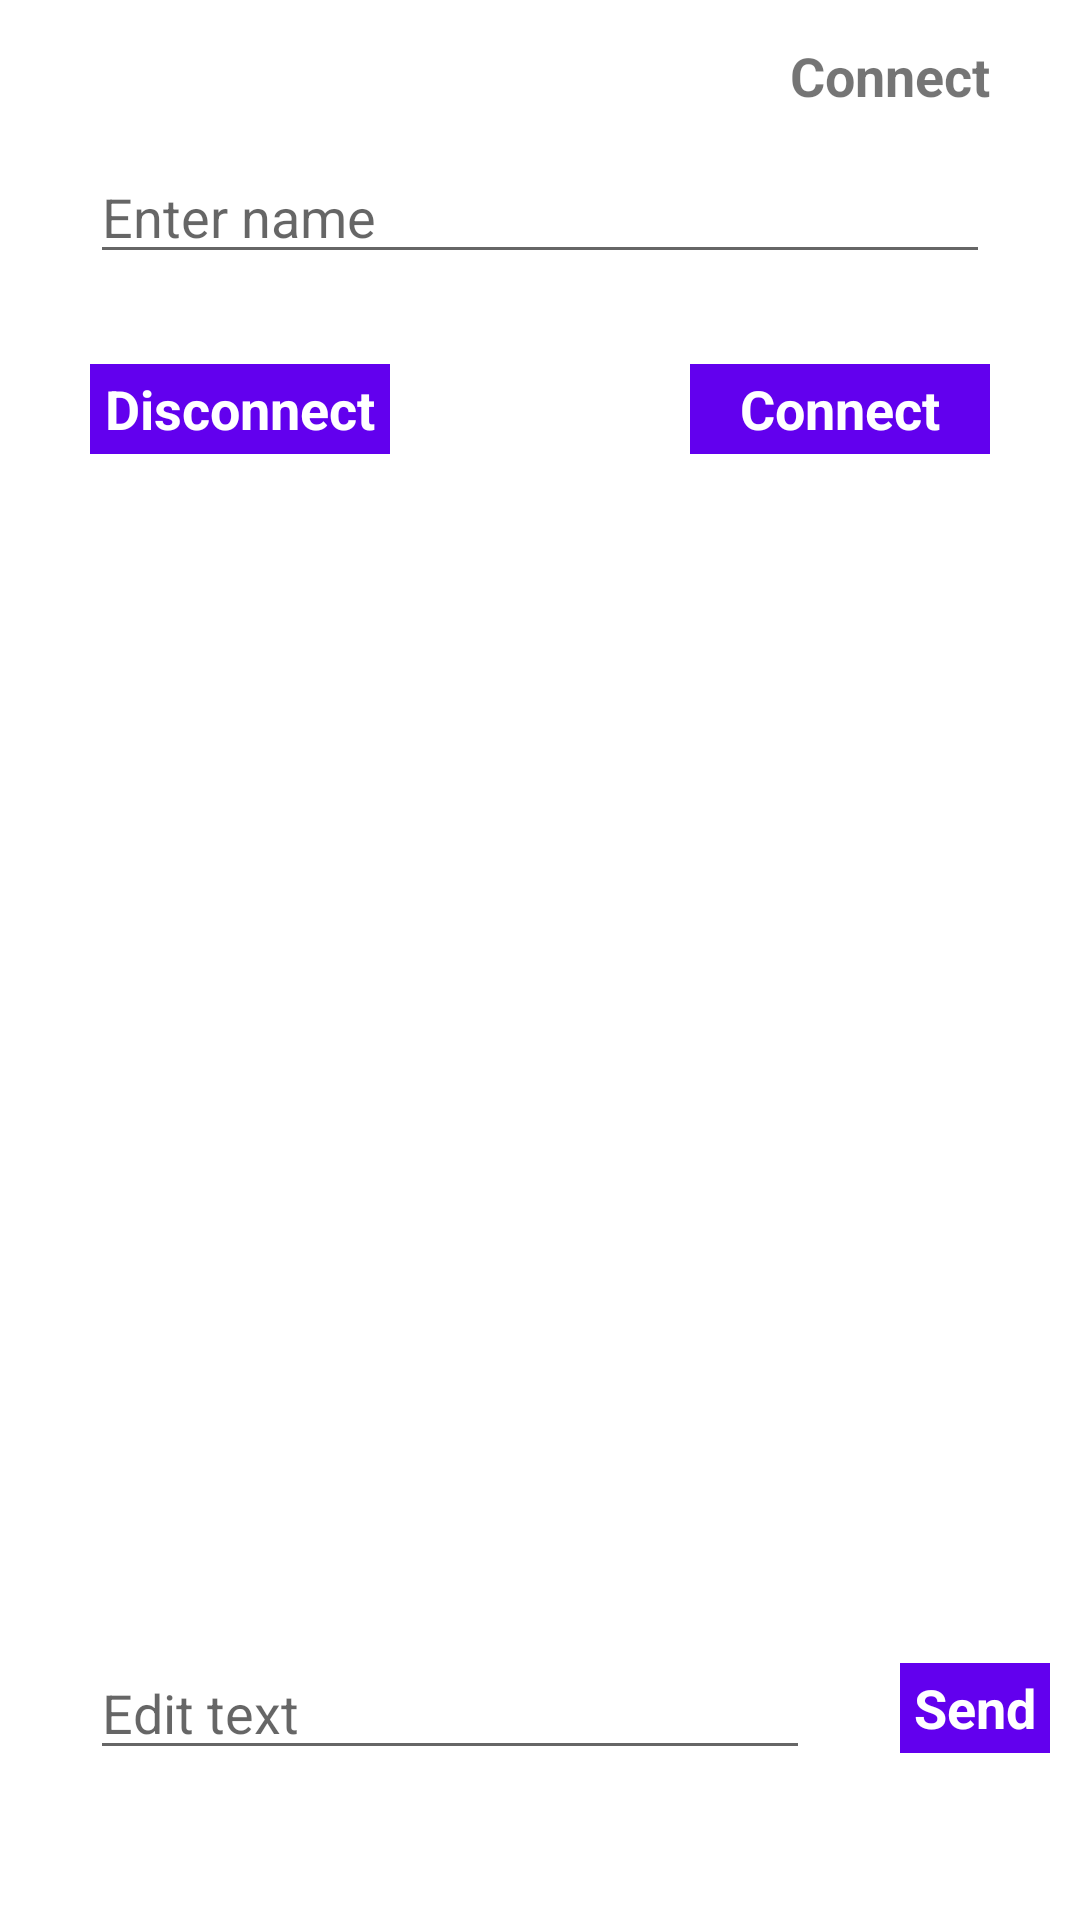

This screen was rendered from an Android layout file. Write that file and the resources it references.
<!-- AndroidManifest.xml: application theme Theme.WebChatSocket -->
<!-- res/layout/fragment_chat.xml -->
<?xml version="1.0" encoding="utf-8"?>
<androidx.constraintlayout.widget.ConstraintLayout xmlns:android="http://schemas.android.com/apk/res/android"
    xmlns:tools="http://schemas.android.com/tools"
    android:layout_width="match_parent"
    android:layout_height="match_parent"
    xmlns:app="http://schemas.android.com/apk/res-auto"
    tools:context=".presentation.chat.ChatFragment">

    <androidx.appcompat.widget.AppCompatEditText
        android:id="@+id/edName"
        android:layout_width="@dimen/space_0"
        android:layout_height="wrap_content"
        android:layout_marginHorizontal="@dimen/space_30"
        android:layout_marginTop="@dimen/space_50"
        android:hint="@string/enter_name"
        android:inputType="text"
        android:textSize="@dimen/size_18"
        app:layout_constraintEnd_toEndOf="parent"
        app:layout_constraintStart_toStartOf="parent"
        app:layout_constraintTop_toTopOf="parent" />

    <androidx.appcompat.widget.AppCompatTextView
        android:id="@+id/btnConnect"
        android:layout_width="@dimen/space_100"
        android:layout_height="@dimen/space_30"
        android:layout_marginTop="@dimen/space_30"
        android:background="@color/purple_500"
        android:textColor="@color/white"
        android:text="@string/connect"
        android:gravity="center"
        android:textStyle="bold"
        android:textSize="@dimen/size_18"
        app:layout_constraintEnd_toEndOf="@+id/edName"
        app:layout_constraintTop_toBottomOf="@+id/edName" />

    <androidx.appcompat.widget.AppCompatTextView
        android:id="@+id/tvConnect"
        android:layout_width="wrap_content"
        android:layout_height="wrap_content"
        android:gravity="center"
        android:text="@string/connect"
        android:textSize="@dimen/size_18"
        android:textStyle="bold"
        app:layout_constraintBottom_toTopOf="@+id/edName"
        app:layout_constraintEnd_toEndOf="@+id/edName"
        app:layout_constraintTop_toTopOf="parent" />

    <androidx.appcompat.widget.AppCompatTextView
        android:id="@+id/btnDisconnect"
        android:layout_width="@dimen/space_100"
        android:layout_height="@dimen/space_30"
        android:layout_marginTop="@dimen/space_30"
        android:background="@color/purple_500"
        android:textColor="@color/white"
        android:text="@string/disconnect"
        android:gravity="center"
        android:textStyle="bold"
        android:textSize="@dimen/size_18"
        app:layout_constraintStart_toStartOf="@+id/edName"
        app:layout_constraintTop_toBottomOf="@+id/edName" />

    <androidx.recyclerview.widget.RecyclerView
        android:id="@+id/rvMessage"
        android:layout_width="@dimen/space_0"
        android:layout_height="@dimen/space_0"
        android:layout_margin="@dimen/space_30"
        app:layout_constraintBottom_toTopOf="@+id/edText"
        app:layout_constraintEnd_toEndOf="parent"
        app:layout_constraintStart_toStartOf="parent"
        app:layout_constraintTop_toBottomOf="@+id/btnConnect" />

    <androidx.appcompat.widget.AppCompatEditText
        android:id="@+id/edText"
        android:layout_width="@dimen/space_0"
        android:layout_height="wrap_content"
        android:layout_marginHorizontal="@dimen/space_30"
        android:layout_marginBottom="@dimen/space_50"
        android:hint="@string/edit_text"
        android:inputType="text"
        android:textSize="@dimen/size_18"
        app:layout_constraintBottom_toBottomOf="parent"
        app:layout_constraintEnd_toStartOf="@+id/btnSend"
        app:layout_constraintStart_toStartOf="parent" />

    <androidx.appcompat.widget.AppCompatTextView
        android:id="@+id/btnSend"
        android:layout_width="@dimen/space_50"
        android:layout_height="30dp"
        android:background="@color/purple_500"
        android:gravity="center"
        android:text="@string/send"
        android:textColor="@color/white"
        android:textSize="@dimen/size_18"
        android:textStyle="bold"
        android:layout_marginEnd="@dimen/space_10"
        app:layout_constraintBottom_toBottomOf="@+id/edText"
        app:layout_constraintEnd_toEndOf="parent"
        app:layout_constraintTop_toTopOf="@+id/edText" />

</androidx.constraintlayout.widget.ConstraintLayout>
<!-- resources referenced by this layout -->
<resources>
  <dimen name="size_18">18sp</dimen>
  <dimen name="space_0">0dp</dimen>
  <dimen name="space_10">10dp</dimen>
  <dimen name="space_100">100dp</dimen>
  <dimen name="space_30">30dp</dimen>
  <dimen name="space_50">50dp</dimen>
  <string name="connect">Connect</string>
  <string name="disconnect">Disconnect</string>
  <string name="edit_text">Edit text</string>
  <string name="enter_name">Enter name</string>
  <string name="send">Send</string>
  <style name="Theme.WebChatSocket" parent="Theme.MaterialComponents.DayNight.DarkActionBar">
          
          <item name="colorPrimary">@color/purple_500</item>
          <item name="colorPrimaryVariant">@color/purple_700</item>
          <item name="colorOnPrimary">@color/white</item>
          
          <item name="colorSecondary">@color/teal_200</item>
          <item name="colorSecondaryVariant">@color/teal_700</item>
          <item name="colorOnSecondary">@color/black</item>
          
          <item name="android:statusBarColor" tools:targetApi="l">?attr/colorPrimaryVariant</item>
          
      </style>
  <!-- not gathered from this repository: default colours our renderer supplied (Android Studio template values) -->
  <color name="purple_500">#FF6200EE</color>
  <color name="purple_700">#FF3700B3</color>
  <color name="teal_200">#FF03DAC5</color>
  <color name="teal_700">#FF018786</color>
  <color name="black">#FF000000</color>
  <color name="white">#FFFFFFFF</color>
</resources>
